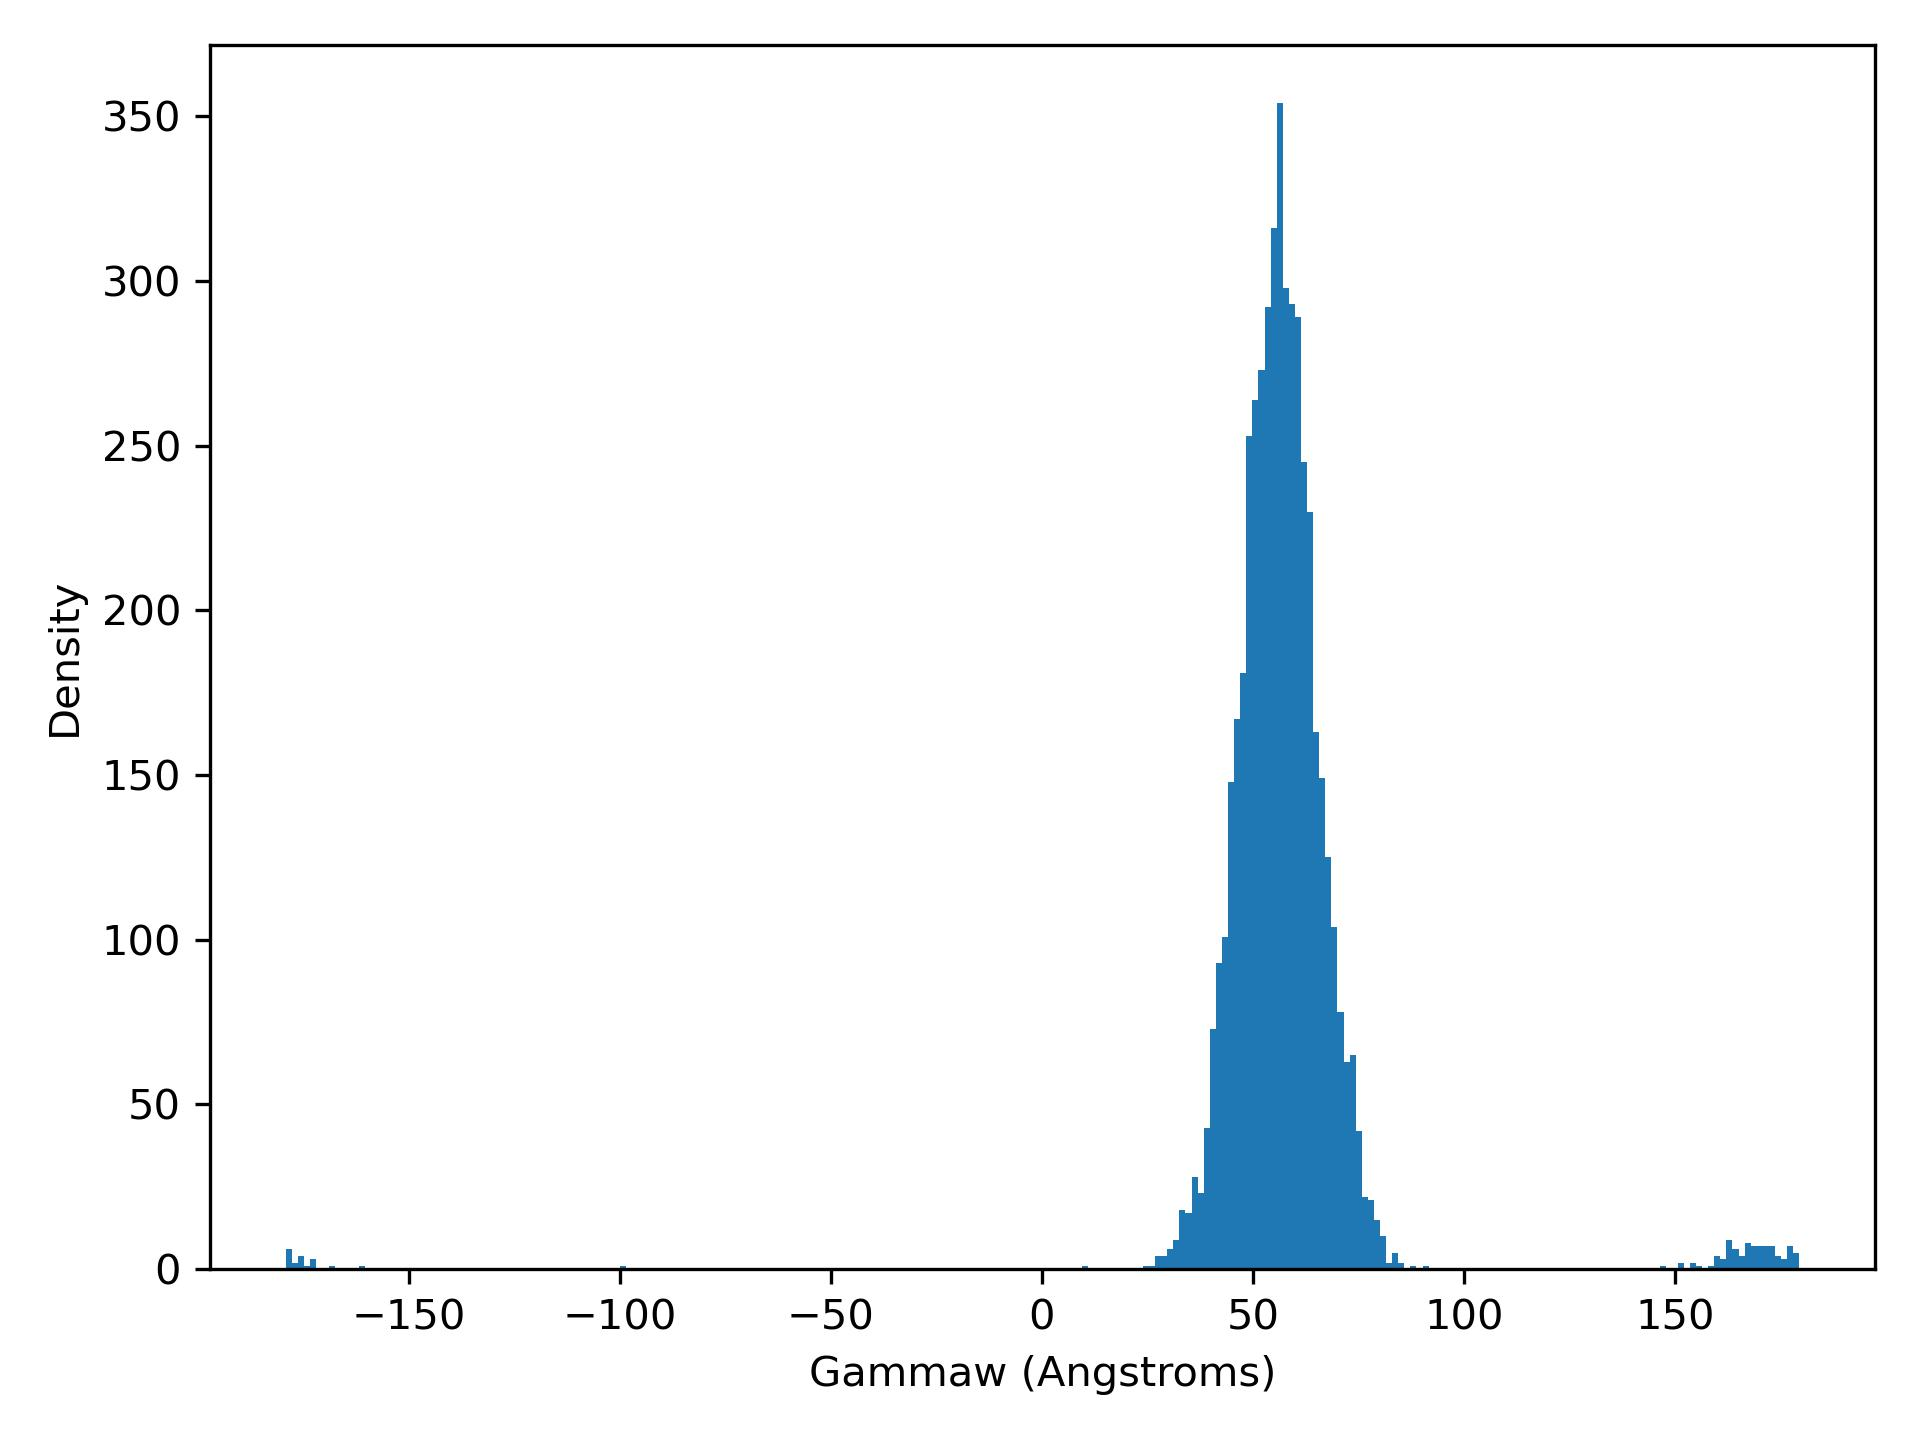

Values plotted in this chart, from the file beside it:
gammaW, density
-179.1, 6.0
-177.6, 2.0
-176.2, 4.0
-174.7, 1.0
-173.3, 3.0
-171.9, 0.0
-170.4, 0.0
-169, 1.0
-167.5, 0.0
-166.1, 0.0
-164.7, 0.0
-163.2, 0.0
-161.8, 1.0
-160.3, 0.0
-158.9, 0.0
-157.5, 0.0
-156, 0.0
-154.6, 0.0
-153.1, 0.0
-151.7, 0.0
-150.3, 0.0
-148.8, 0.0
-147.4, 0.0
-145.9, 0.0
-144.5, 0.0
-143.1, 0.0
-141.6, 0.0
-140.2, 0.0
-138.8, 0.0
-137.3, 0.0
-135.9, 0.0
-134.4, 0.0
-133, 0.0
-131.6, 0.0
-130.1, 0.0
-128.7, 0.0
-127.2, 0.0
-125.8, 0.0
-124.4, 0.0
-122.9, 0.0
-121.5, 0.0
-120, 0.0
-118.6, 0.0
-117.2, 0.0
-115.7, 0.0
-114.3, 0.0
-112.8, 0.0
-111.4, 0.0
-110, 0.0
-108.5, 0.0
-107.1, 0.0
-105.6, 0.0
-104.2, 0.0
-102.8, 0.0
-101.3, 0.0
-99.88, 1.0
-98.44, 0.0
-97, 0.0
-95.56, 0.0
-94.12, 0.0
... 189 more rows
